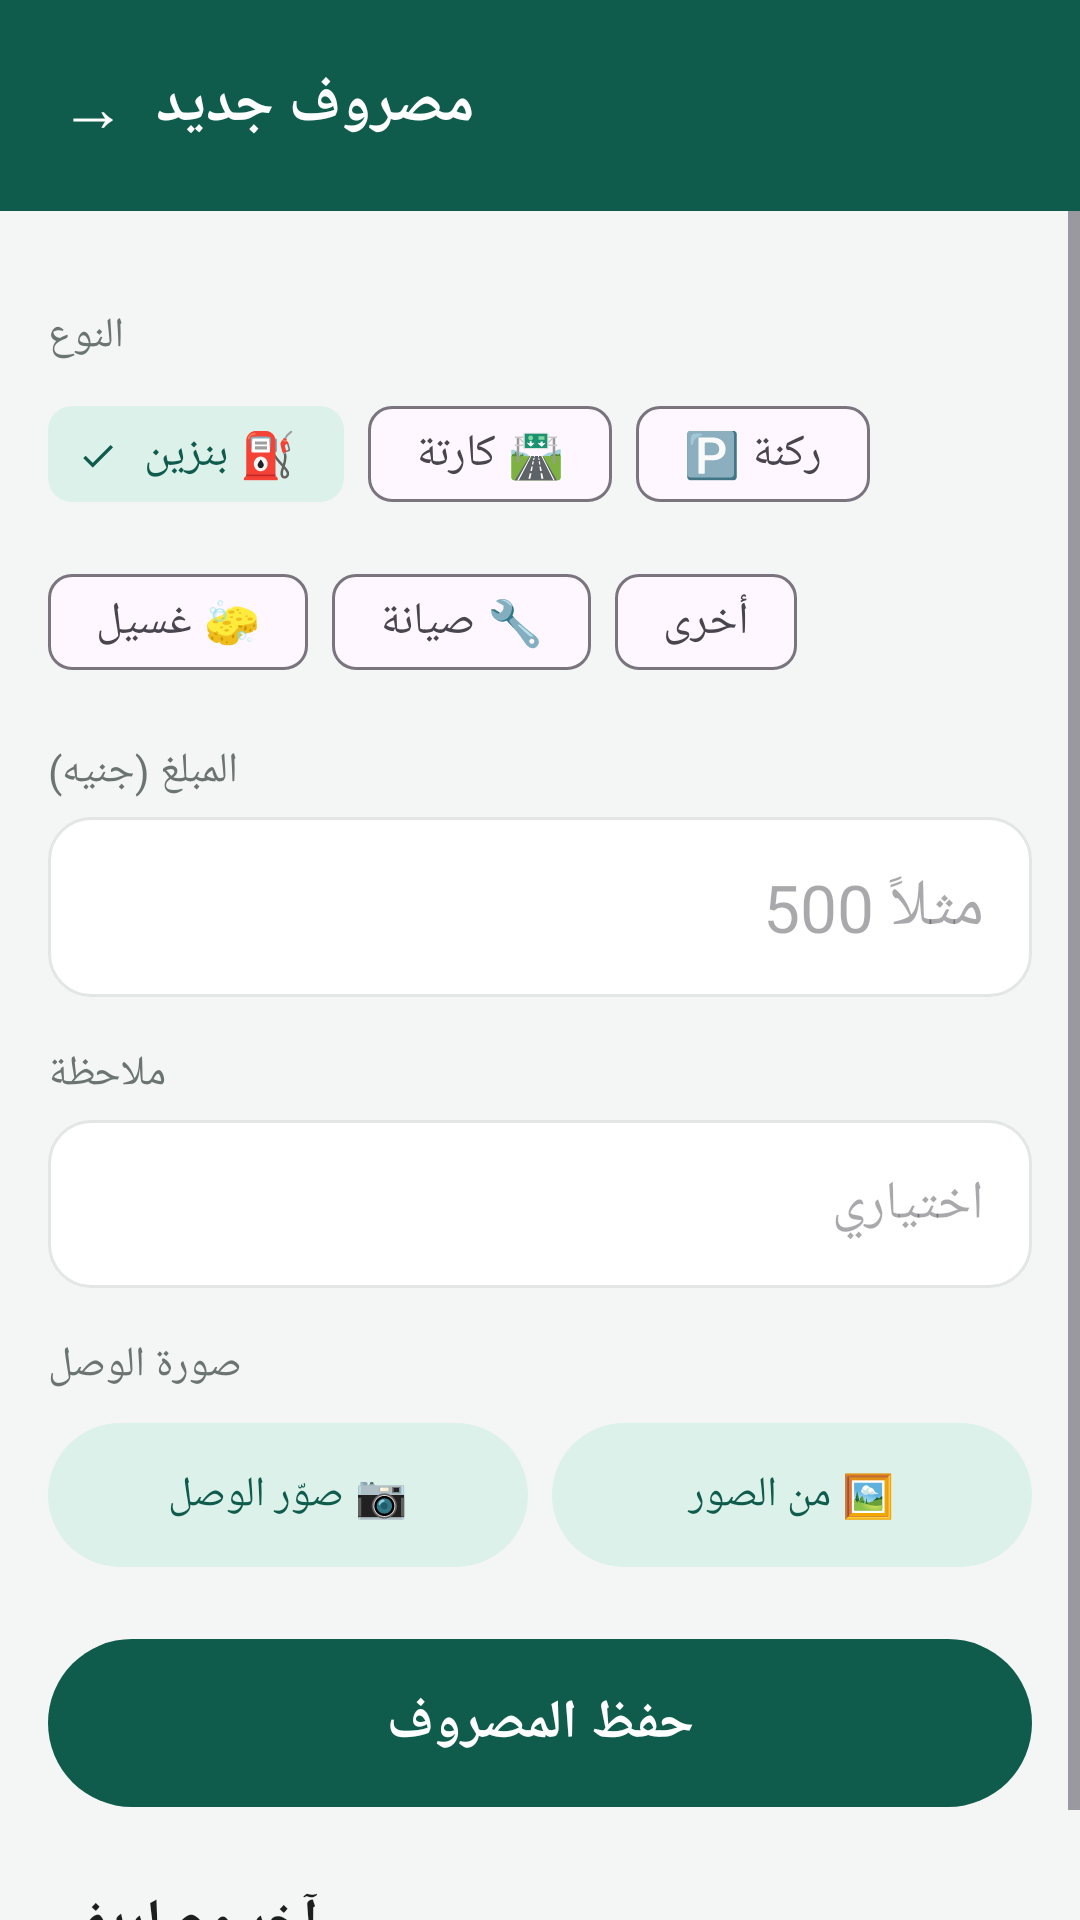

Write the Android layout XML for this screen, with the resource values it uses.
<!-- AndroidManifest.xml: application theme Theme.Rafiq -->
<!-- res/layout/activity_expense.xml -->
<?xml version="1.0" encoding="utf-8"?>
<LinearLayout xmlns:android="http://schemas.android.com/apk/res/android"
    xmlns:app="http://schemas.android.com/apk/res-auto"
    android:layout_width="match_parent"
    android:layout_height="match_parent"
    android:orientation="vertical">

    <LinearLayout style="@style/TopBar">
        <TextView
            android:id="@+id/back"
            android:layout_width="wrap_content"
            android:layout_height="wrap_content"
            android:padding="10dp"
            android:text="@string/back"
            android:textColor="@color/white"
            android:textSize="22sp" />

        <TextView
            android:layout_width="wrap_content"
            android:layout_height="wrap_content"
            android:text="@string/new_expense_title"
            android:textColor="@color/white"
            android:textSize="20sp"
            android:textStyle="bold" />
    </LinearLayout>

    <ScrollView
        android:layout_width="match_parent"
        android:layout_height="0dp"
        android:layout_weight="1">

        <LinearLayout
            android:layout_width="match_parent"
            android:layout_height="wrap_content"
            android:orientation="vertical"
            android:padding="16dp">

            <TextView style="@style/FieldLabel" android:text="@string/expense_type" />

            <com.google.android.material.chip.ChipGroup
                android:id="@+id/types"
                android:layout_width="match_parent"
                android:layout_height="wrap_content"
                app:selectionRequired="true"
                app:singleSelection="true">

                <com.google.android.material.chip.Chip android:id="@+id/type_fuel" style="@style/ExpenseChip" android:checked="true" android:text="@string/type_fuel" />
                <com.google.android.material.chip.Chip android:id="@+id/type_toll" style="@style/ExpenseChip" android:text="@string/type_toll" />
                <com.google.android.material.chip.Chip android:id="@+id/type_parking" style="@style/ExpenseChip" android:text="@string/type_parking" />
                <com.google.android.material.chip.Chip android:id="@+id/type_wash" style="@style/ExpenseChip" android:text="@string/type_wash" />
                <com.google.android.material.chip.Chip android:id="@+id/type_repair" style="@style/ExpenseChip" android:text="@string/type_repair" />
                <com.google.android.material.chip.Chip android:id="@+id/type_other" style="@style/ExpenseChip" android:text="@string/type_other" />
            </com.google.android.material.chip.ChipGroup>

            <TextView style="@style/FieldLabel" android:text="@string/expense_amount" />

            <EditText
                android:id="@+id/amount"
                android:layout_width="match_parent"
                android:layout_height="60dp"
                android:background="@drawable/card_bg"
                android:hint="@string/expense_amount_hint"
                android:importantForAutofill="no"
                android:inputType="numberDecimal"
                android:paddingHorizontal="16dp"
                android:textColor="@color/text"
                android:textSize="22sp" />

            <TextView style="@style/FieldLabel" android:text="@string/expense_note" />

            <EditText
                android:id="@+id/note"
                android:layout_width="match_parent"
                android:layout_height="56dp"
                android:background="@drawable/card_bg"
                android:hint="@string/expense_note_hint"
                android:importantForAutofill="no"
                android:inputType="text"
                android:paddingHorizontal="16dp"
                android:textColor="@color/text" />

            <TextView style="@style/FieldLabel" android:text="@string/expense_photo" />

            <LinearLayout
                android:layout_width="match_parent"
                android:layout_height="wrap_content"
                android:orientation="horizontal">

                <com.google.android.material.button.MaterialButton
                    android:id="@+id/take_photo"
                    style="@style/Widget.Material3.Button.TonalButton"
                    android:layout_width="0dp"
                    android:layout_height="56dp"
                    android:layout_marginEnd="8dp"
                    android:layout_weight="1"
                    android:text="@string/take_photo" />

                <com.google.android.material.button.MaterialButton
                    android:id="@+id/pick_photo"
                    style="@style/Widget.Material3.Button.TonalButton"
                    android:layout_width="0dp"
                    android:layout_height="56dp"
                    android:layout_weight="1"
                    android:text="@string/pick_photo" />
            </LinearLayout>

            <ImageView
                android:id="@+id/preview"
                android:layout_width="match_parent"
                android:layout_height="220dp"
                android:layout_marginTop="10dp"
                android:background="@drawable/card_bg"
                android:contentDescription="@string/expense_photo"
                android:scaleType="centerCrop"
                android:visibility="gone" />

            <TextView
                android:id="@+id/error"
                android:layout_width="match_parent"
                android:layout_height="wrap_content"
                android:layout_marginTop="10dp"
                android:textColor="@color/red"
                android:visibility="gone" />

            <com.google.android.material.button.MaterialButton
                android:id="@+id/save"
                android:layout_width="match_parent"
                android:layout_height="64dp"
                android:layout_marginTop="16dp"
                android:text="@string/save_expense"
                android:textSize="18sp"
                android:textStyle="bold" />

            <TextView
                style="@style/SectionTitle"
                android:paddingStart="0dp"
                android:text="@string/my_expenses" />

            <LinearLayout
                android:id="@+id/list"
                android:layout_width="match_parent"
                android:layout_height="wrap_content"
                android:orientation="vertical" />
        </LinearLayout>
    </ScrollView>
</LinearLayout>
<!-- resources referenced by this layout -->
<resources>
  <color name="red">#C5221F</color>
  <color name="text">#1B1F1E</color>
  <color name="white">#FFFFFF</color>
  <!-- drawable card_bg (drawable) -->
  <shape xmlns:android="http://schemas.android.com/apk/res/android">
      <solid android:color="@color/card" />
      <corners android:radius="14dp" />
      <stroke android:width="1dp" android:color="@color/line" />
  </shape>
  <string name="back">→</string>
  <string name="expense_amount">المبلغ (جنيه)</string>
  <string name="expense_amount_hint">مثلاً 500</string>
  <string name="expense_note">ملاحظة</string>
  <string name="expense_note_hint">اختياري</string>
  <string name="expense_photo">صورة الوصل</string>
  <string name="expense_type">النوع</string>
  <string name="my_expenses">آخر مصاريفي</string>
  <string name="new_expense_title">مصروف جديد</string>
  <string name="pick_photo">🖼 من الصور</string>
  <string name="save_expense">حفظ المصروف</string>
  <string name="take_photo">📷 صوّر الوصل</string>
  <string name="type_fuel">⛽ بنزين</string>
  <string name="type_other">أخرى</string>
  <string name="type_parking">🅿️ ركنة</string>
  <string name="type_repair">🔧 صيانة</string>
  <string name="type_toll">🛣 كارتة</string>
  <string name="type_wash">🧽 غسيل</string>
  <style name="ExpenseChip" parent="Widget.Material3.Chip.Filter">
          <item name="android:layout_width">wrap_content</item>
          <item name="android:layout_height">wrap_content</item>
          <item name="android:textSize">15sp</item>
      </style>
  <style name="FieldLabel">
          <item name="android:layout_width">wrap_content</item>
          <item name="android:layout_height">wrap_content</item>
          <item name="android:layout_marginTop">16dp</item>
          <item name="android:layout_marginBottom">6dp</item>
          <item name="android:textColor">@color/muted</item>
          <item name="android:textSize">14sp</item>
      </style>
  <style name="SectionTitle">
          <item name="android:layout_width">wrap_content</item>
          <item name="android:layout_height">wrap_content</item>
          <item name="android:paddingStart">16dp</item>
          <item name="android:paddingEnd">16dp</item>
          <item name="android:paddingTop">22dp</item>
          <item name="android:paddingBottom">10dp</item>
          <item name="android:textColor">@color/text</item>
          <item name="android:textSize">18sp</item>
          <item name="android:textStyle">bold</item>
      </style>
  <style name="TopBar">
          <item name="android:layout_width">match_parent</item>
          <item name="android:layout_height">wrap_content</item>
          <item name="android:background">@color/brand</item>
          <item name="android:gravity">center_vertical</item>
          <item name="android:orientation">horizontal</item>
          <item name="android:padding">10dp</item>
      </style>
  <style name="Theme.Rafiq" parent="Theme.Material3.DayNight.NoActionBar">
          <item name="colorPrimary">@color/brand</item>
          <item name="colorOnPrimary">@color/white</item>
          <item name="colorSecondary">@color/brand</item>
          <item name="android:windowBackground">@color/bg</item>
          <item name="android:statusBarColor">@color/brand_dark</item>
          
          <item name="colorSecondaryContainer">@color/soft</item>
          <item name="colorOnSecondaryContainer">@color/brand_text</item>
          <item name="alertDialogTheme">@style/Dialog.Rafiq</item>
          <item name="materialAlertDialogTheme">@style/Dialog.Rafiq</item>
      </style>
  <color name="card">#FFFFFF</color>
  <color name="line">#E2E6E4</color>
  <color name="muted">#6B7471</color>
  <color name="brand">#0F5C4D</color>
  <color name="bg">#F4F6F5</color>
  <color name="brand_dark">#0A4338</color>
  <color name="soft">#DDF1EB</color>
  <color name="brand_text">#0F5C4D</color>
  <style name="Dialog.Rafiq" parent="ThemeOverlay.Material3.Dialog.Alert">
          <item name="colorPrimary">@color/brand_text</item>
          <item name="android:textSize">17sp</item>
      </style>
</resources>
